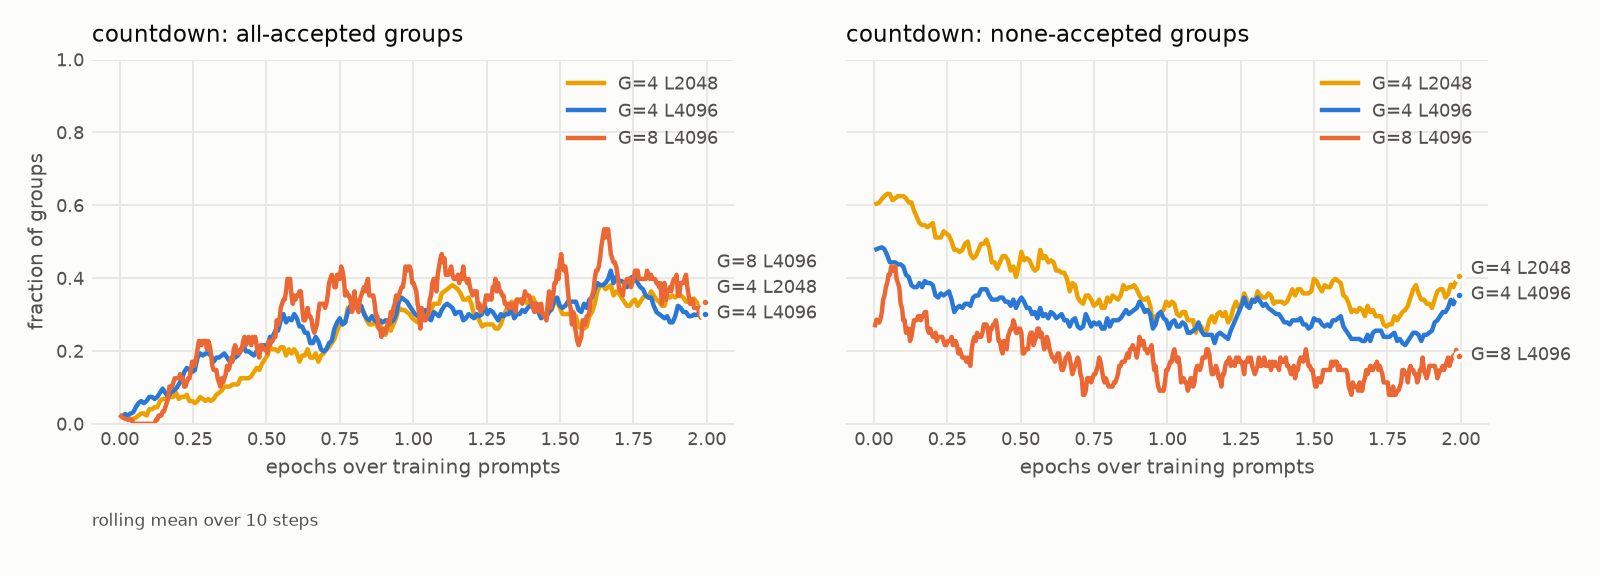

The data file committed next to this chart (first rows):
arm, epoch, frac_all_accepted, frac_none_accepted
G=4 L2048, 0.009143, 0.02083, 
G=4 L2048, 0.01829, 0.01786, 
G=4 L2048, 0.02743, 0.01562, 
G=4 L2048, 0.03657, 0.01389, 
G=4 L2048, 0.04571, 0.0125, 
G=4 L2048, 0.05486, 0.01705, 
G=4 L2048, 0.064, 0.02273, 
G=4 L2048, 0.07314, 0.02841, 
G=4 L2048, 0.08229, 0.02841, 
G=4 L2048, 0.09143, 0.02273, 
G=4 L2048, 0.1006, 0.03977, 
G=4 L2048, 0.1097, 0.03977, 
G=4 L2048, 0.1189, 0.04545, 
G=4 L2048, 0.128, 0.04545, 
G=4 L2048, 0.1371, 0.0625, 
G=4 L2048, 0.1463, 0.06818, 
G=4 L2048, 0.1554, 0.06818, 
G=4 L2048, 0.1646, 0.07386, 
G=4 L2048, 0.1737, 0.07386, 
G=4 L2048, 0.1829, 0.07386, 
G=4 L2048, 0.192, 0.08523, 
G=4 L2048, 0.2011, 0.06818, 
G=4 L2048, 0.2103, 0.07386, 
G=4 L2048, 0.2194, 0.07386, 
G=4 L2048, 0.2286, 0.07955, 
G=4 L2048, 0.2377, 0.0625, 
G=4 L2048, 0.2469, 0.0625, 
G=4 L2048, 0.256, 0.05682, 
G=4 L2048, 0.2651, 0.0625, 
G=4 L2048, 0.2743, 0.07386, 
G=4 L2048, 0.2834, 0.06818, 
G=4 L2048, 0.2926, 0.0625, 
G=4 L2048, 0.3017, 0.06818, 
G=4 L2048, 0.3109, 0.0625, 
G=4 L2048, 0.32, 0.06818, 
G=4 L2048, 0.3291, 0.07955, 
G=4 L2048, 0.3383, 0.08523, 
G=4 L2048, 0.3474, 0.09091, 
G=4 L2048, 0.3566, 0.1023, 
G=4 L2048, 0.3657, 0.1023, 
G=4 L2048, 0.3749, 0.1023, 
G=4 L2048, 0.384, 0.108, 
G=4 L2048, 0.3931, 0.108, 
G=4 L2048, 0.4023, 0.108, 
G=4 L2048, 0.4114, 0.125, 
G=4 L2048, 0.4206, 0.125, 
G=4 L2048, 0.4297, 0.125, 
G=4 L2048, 0.4389, 0.125, 
G=4 L2048, 0.448, 0.1307, 
G=4 L2048, 0.4571, 0.142, 
G=4 L2048, 0.4663, 0.1534, 
G=4 L2048, 0.4754, 0.1477, 
G=4 L2048, 0.4846, 0.1648, 
G=4 L2048, 0.4937, 0.1761, 
G=4 L2048, 0.5029, 0.1875, 
G=4 L2048, 0.512, 0.2102, 
G=4 L2048, 0.5211, 0.2045, 
G=4 L2048, 0.5303, 0.2045, 
G=4 L2048, 0.5394, 0.1989, 
G=4 L2048, 0.5486, 0.2102, 
... 1,684 more rows
